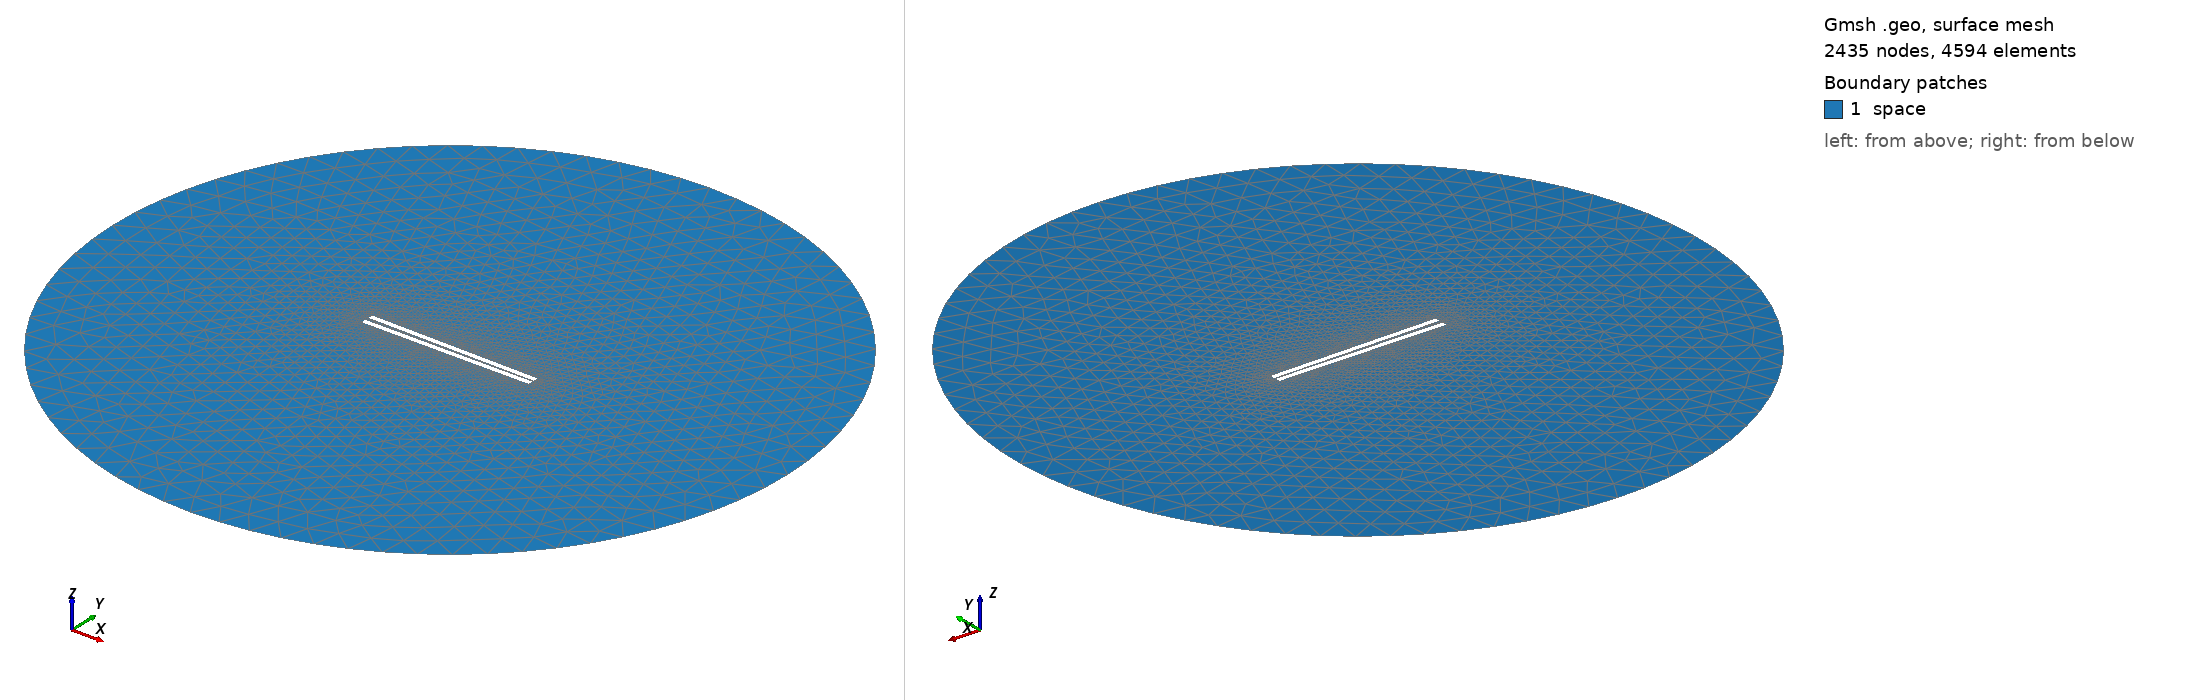

Gmsh geometry script, surface-meshed: 2435 nodes, 4594 surface elements. Boundary patches (legend numbers): 1 space. Left view from above one corner, right view from below the opposite corner. Legend entries are the model's physical surfaces. The drawing asked Gmsh for element sizes between 1% and 20% of the model's largest extent; the script's own settings can give other sizes.

=== 939.geo (drawn) ===
// Set the geometry kernel
SetFactory("OpenCASCADE");

//---------------------------------------
// Rectangles
//---------------------------------------

// Rectangle 1 (top)
Point(1) = {-49.4, 0.9166666666666666, 0, 1.0};
Point(2) = {49.4, 0.9166666666666666, 0, 1.0};
Point(3) = {49.4, 3.716666666666667, 0, 1.0};
Point(4) = {-49.4, 3.716666666666667, 0, 1.0};

Line(1) = {1, 2};
Line(2) = {2, 3};
Line(3) = {3, 4};
Line(4) = {4, 1};

Line Loop(1) = {1, 2, 3, 4};
Plane Surface(1) = {1};

Rotate { {0, 0, 1}, {0,  0.9166666666666666,  0}, -0.014 } {
  Surface{1};
}

// Rectangle 2 (bottom)
Point(5) = {-49.4, -0.9166666666666666, 0, 1.0};
Point(6) = {49.4, -0.9166666666666666, 0, 1.0};
Point(7) = {49.4, -3.716666666666667, 0, 1.0};
Point(8) = {-49.4, -3.716666666666667, 0, 1.0};

Line(5) = {5, 6};
Line(6) = {6, 7};
Line(7) = {7, 8};
Line(8) = {8, 5};

Line Loop(2) = {5, 6, 7, 8};
Plane Surface(2) = {2}; 


//---------------------------------------
// Circle
//---------------------------------------

// Define points
Point(9) = {0, 0, 0};        // Center
Point(10) = {200, 0, 0};     // Start point
Point(11) = {0, 200, 0};     // 90 degrees
Point(12) = {-200, 0, 0};    // 180 degrees
Point(13) = {0, -200, 0};    // 270 degrees

// Define circle arcs (each needs start, center, end)
Circle(9) = {10, 9, 11};
Circle(10) = {11, 9, 12};
Circle(11) = {12, 9, 13};
Circle(12) = {13, 9, 10};

// Define curve loop and surface if needed
Curve Loop(3) = {9, 10, 11, 12};
Surface(3) = {3};

// Subtract Rectangles from Circle
BooleanDifference{ Surface{3}; Delete; }{ Surface{1}; Surface{2}; Delete; }

//---------------------------------------
// Transfinite Lines and Surface
//---------------------------------------
Transfinite Line {1, 3} = 50 Using Progression 1;
Transfinite Line {2, 4} = 2 Using Progression 1;
Transfinite Line {5, 7} = 50 Using Progression 1;
Transfinite Line {6, 8} = 2 Using Progression 1;
Transfinite Line {9, 10, 11, 12} = 20 Using Progression 1;

//---------------------------------------
// Define Physical Groups
//---------------------------------------                

//--- Physical Curves
// Physical groups for boundaries
Physical Line("force_segment", 10) = {1};
Physical Line("upper_plate", 11) = {2, 3, 4};
Physical Line("lower_plate", 12) = {5, 6, 7, 8};
Physical Line("boundary", 20) = {9, 10, 11, 12};

//--- Physical Surfaces
Physical Surface("space", 30) = {3};

//---------------------------------------
// 6. Generate the Mesh
//---------------------------------------
Mesh 2;  // 2D mesh generation
